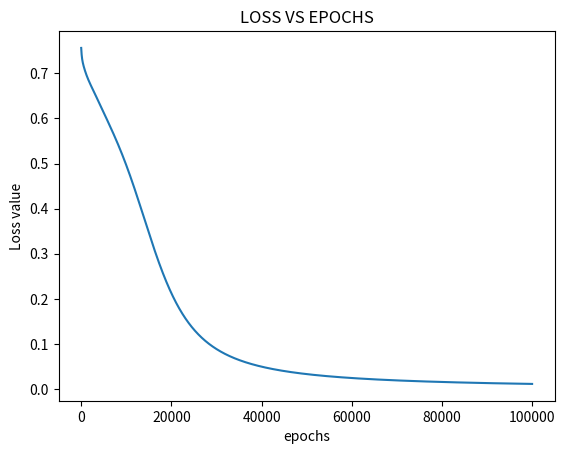

Here is the Python script that generated this plot:
# import Python Libraries 
import numpy as np 
from matplotlib import pyplot as plt 
  
# Sigmoid Function 
def sigmoid(z): 
    return 1 / (1 + np.exp(-z)) 
  
# Initialising all the weights and biases in the range of between 0 and 1 
w1 = np.random.randn(4, 2) 
w2 = np.random.randn(1, 4) 
b1 = np.random.randn(4, 1)
b2 = np.random.randn(1, 1)
      
params = {"w1" : w1, "b1": b1, 
              "w2" : w2, "b2": b2} 
  
# Forward Propagation 
def forward(X, Y, params): 
    N = X.shape[1] 
    w1 = params["w1"] 
    w2 = params["w2"] 
    b1 = params["b1"] 
    b2 = params["b2"] 
  
    Z1 = np.dot(w1, X) + b1 
    A1 = sigmoid(Z1) 
    Z2 = np.dot(w2, A1) + b2 
    A2 = sigmoid(Z2) 
  
    store = (Z1, A1, w1, b1, Z2, A2, w2, b2) 
    log_sum = np.multiply(np.log(A2), Y) + np.multiply(np.log(1 - A2), (1 - Y)) 
    cost = -np.sum(log_sum) / N 
    return cost, store, A2 
  
# Backward Propagation 
def back_prop(X, Y, store): 
    N = X.shape[1] 
    (Z1, A1, w1, b1, Z2, A2, w2, b2) = store 
      
    dZ2 = A2 - Y 
    dw2 = np.dot(dZ2, A1.T) / N 
    db2 = np.sum(dZ2, axis = 1, keepdims = True) / N
      
    dA1 = np.dot(w2.T, dZ2) 
    dZ1 = np.multiply(dA1, A1 * (1- A1)) 
    dw1 = np.dot(dZ1, X.T) / N 
    db1 = np.sum(dZ1, axis = 1, keepdims = True) / N 
      
    grads = {"dZ2": dZ2, "dw2": dw2, "db2": db2, 
                 "dZ1": dZ1, "dw1": dw1, "db1": db1} 
    return grads 
  
# Updating the weights based on the negative grads 
def update_param(params, grads, lr): 
    params["w1"] = params["w1"] - lr * grads["dw1"] 
    params["w2"] = params["w2"] - lr * grads["dw2"] 
    params["b1"] = params["b1"] - lr * grads["db1"] 
    params["b2"] = params["b2"] - lr * grads["db2"] 
    return params 
  
# Model to learn the XOR truth table  
X = np.array([[0, 0, 1, 1], [0, 1, 0, 1]]) # XOR input 
Y = np.array([[0, 1, 1, 0]]) # XOR output 
  
# Define model params 
epochs = 100000
lr = 0.01
losses = np.zeros((epochs, 1)) 
  
for i in range(epochs): 
    losses[i, 0], store, A2 = forward(X, Y, params) 
    grads = back_prop(X, Y, store) 
    params = update_param(params, grads, lr) 
  
# Evaluating the performance 
plt.figure() 
plt.plot(losses) 
plt.title('LOSS VS EPOCHS')
plt.xlabel("epochs") 
plt.ylabel("Loss value") 
plt.show() 

# Testing 
X = np.array([[1, 1, 0, 0], [1, 1, 1, 1]]) # XOR input 
cost, _, A2 = forward(X, Y, params) 
print(cost)
prediction = (A2 > 0.5) * 1.0
# print(A2) 
print(prediction) 
    



    
